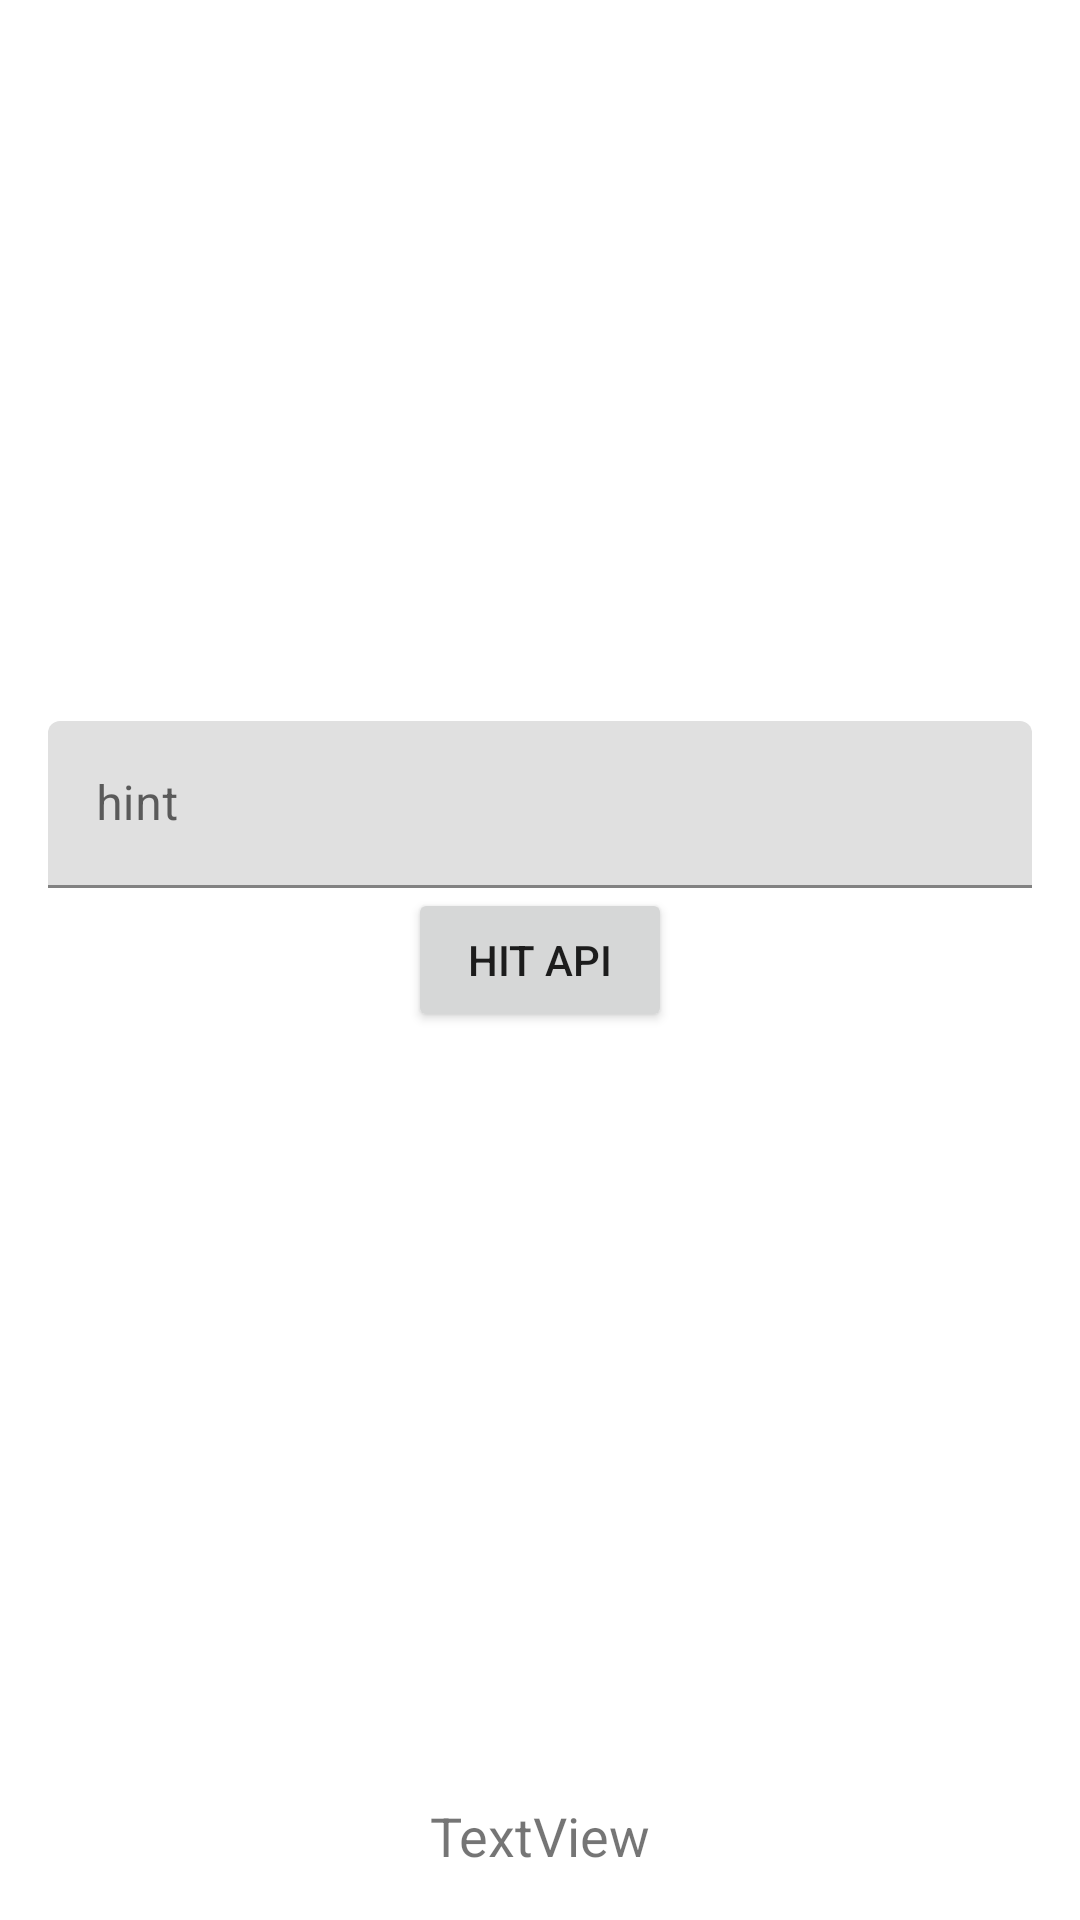

Reconstruct the res/layout file that produces this screen, plus the resources it refers to.
<!-- AndroidManifest.xml: application theme Theme.MovieDBApps -->
<!-- res/layout/activity_main.xml -->
<?xml version="1.0" encoding="utf-8"?>
<androidx.constraintlayout.widget.ConstraintLayout xmlns:android="http://schemas.android.com/apk/res/android"
    xmlns:app="http://schemas.android.com/apk/res-auto"
    xmlns:tools="http://schemas.android.com/tools"
    android:layout_width="match_parent"
    android:layout_height="match_parent"
    tools:context=".view.activities.MainActivity">

    <com.google.android.material.textfield.TextInputLayout
        android:id="@+id/til_movie_id"
        android:layout_width="match_parent"
        android:layout_height="wrap_content"
        android:layout_marginStart="16dp"
        android:layout_marginEnd="16dp"
        app:layout_constraintBottom_toTopOf="@+id/btn_hit_main"
        app:layout_constraintEnd_toEndOf="parent"
        app:layout_constraintStart_toStartOf="parent">

        <com.google.android.material.textfield.TextInputEditText
            android:layout_width="match_parent"
            android:layout_height="wrap_content"
            android:hint="hint" />
    </com.google.android.material.textfield.TextInputLayout>

    <TextView
        android:id="@+id/txt_show_main"
        android:layout_width="wrap_content"
        android:layout_height="wrap_content"
        android:layout_marginStart="8dp"
        android:layout_marginEnd="8dp"
        android:layout_marginBottom="16dp"
        android:text="TextView"
        android:textSize="18sp"
        app:layout_constraintBottom_toBottomOf="parent"
        app:layout_constraintEnd_toEndOf="parent"
        app:layout_constraintStart_toStartOf="parent" />

    <Button
        android:id="@+id/btn_hit_main"
        android:layout_width="wrap_content"
        android:layout_height="wrap_content"
        android:text="Hit Api"
        app:layout_constraintBottom_toBottomOf="parent"
        app:layout_constraintEnd_toEndOf="parent"
        app:layout_constraintStart_toStartOf="parent"
        app:layout_constraintTop_toTopOf="parent" />

    <ImageView
        android:id="@+id/movie_poster"
        android:layout_width="200dp"
        android:layout_height="200dp"
        android:layout_marginTop="32dp"
        android:layout_marginBottom="32dp"
        app:layout_constraintBottom_toTopOf="@+id/txt_show_main"
        app:layout_constraintEnd_toEndOf="parent"
        app:layout_constraintStart_toStartOf="parent"
        app:layout_constraintTop_toBottomOf="@+id/btn_hit_main"
        app:srcCompat="@drawable/ic_launcher_foreground" />

</androidx.constraintlayout.widget.ConstraintLayout>
<!-- resources referenced by this layout -->
<resources>
  <style name="Theme.MovieDBApps" parent="Theme.MaterialComponents.DayNight.NoActionBar">
          
          <item name="colorPrimary">#0D4A37</item>
          <item name="colorPrimaryVariant">@color/purple_500</item>
          <item name="colorOnPrimary">@color/black</item>
          
          <item name="colorSecondary">@color/teal_200</item>
          <item name="colorSecondaryVariant">@color/teal_700</item>
          <item name="colorOnSecondary">@color/black</item>
          
          <item name="android:statusBarColor" tools:targetApi="l">?attr/colorPrimaryVariant</item>
          
      </style>
  <!-- not gathered from this repository: default colours our renderer supplied (Android Studio template values) -->
  <color name="purple_500">#FF6200EE</color>
  <color name="teal_200">#FF03DAC5</color>
  <color name="teal_700">#FF018786</color>
  <color name="black">#FF000000</color>
</resources>
